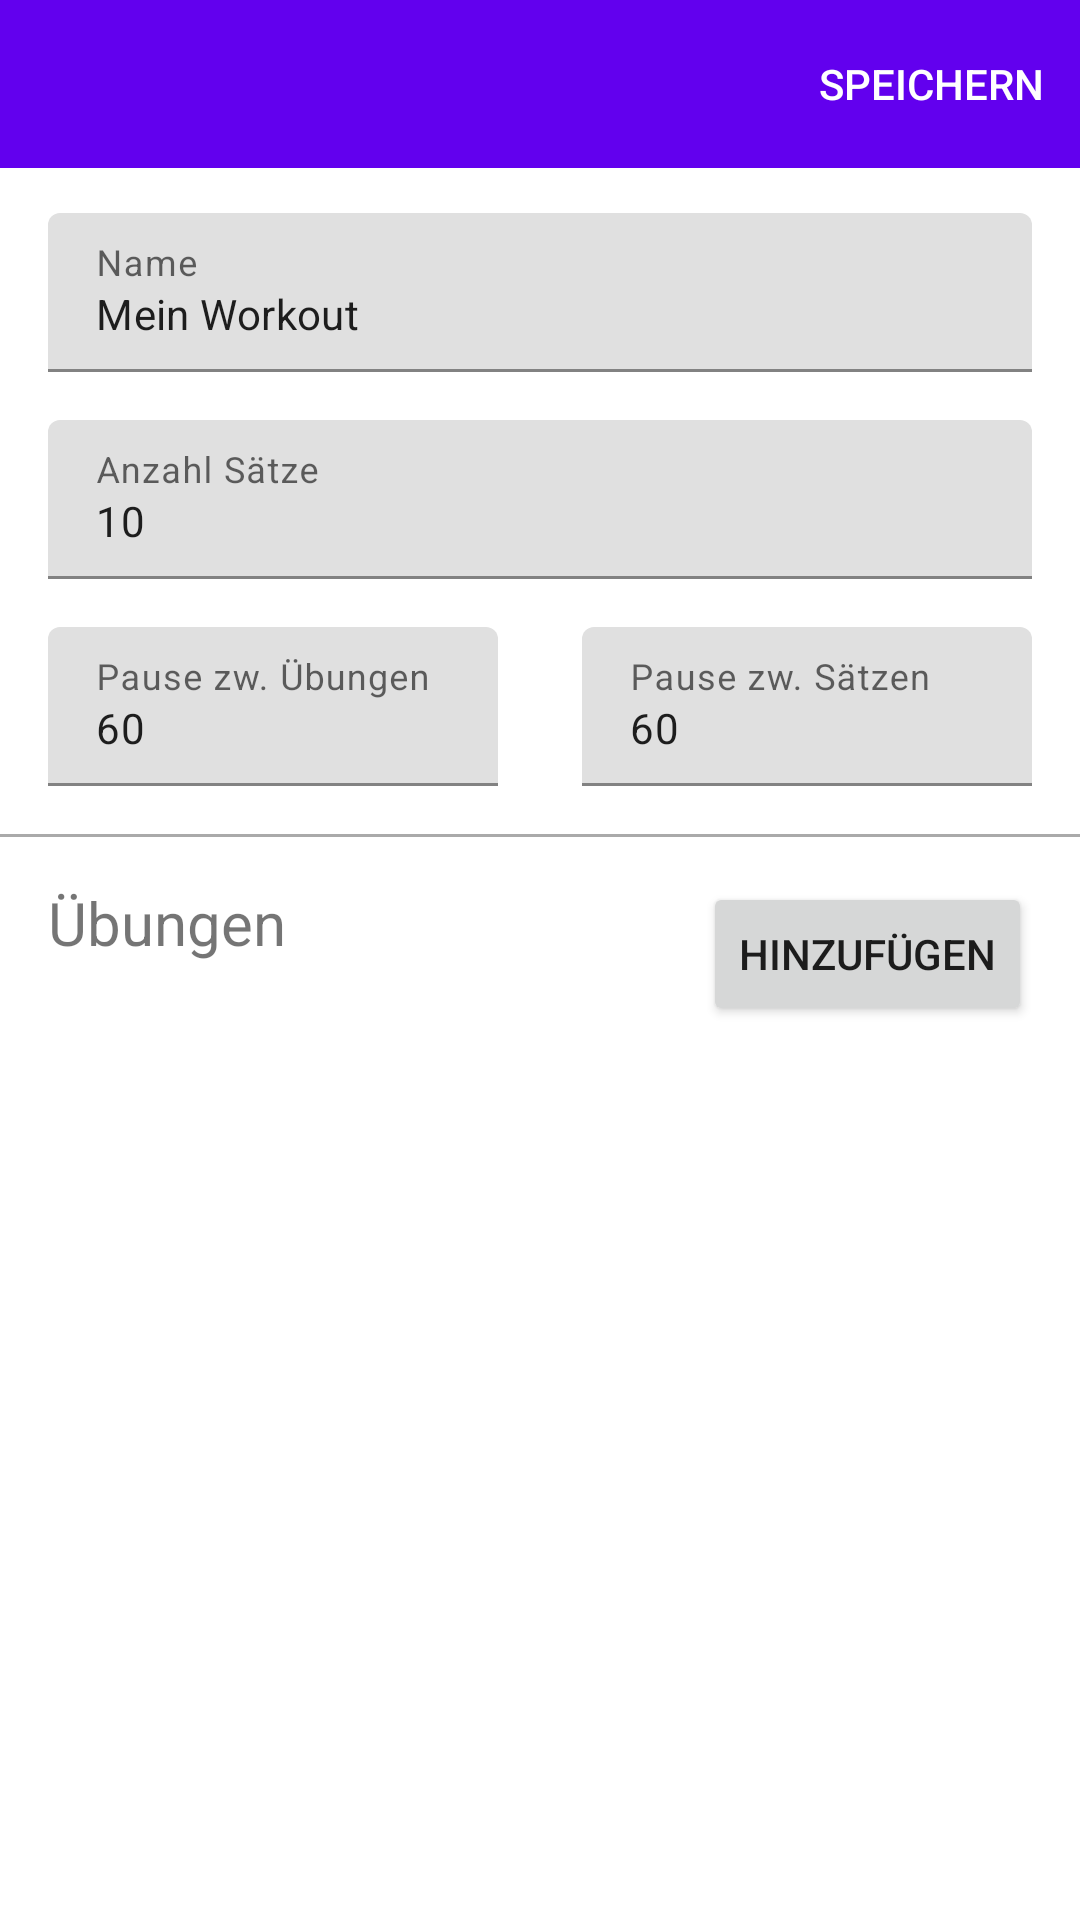

The Android layout XML behind this screen, and the referenced resources:
<!-- AndroidManifest.xml: application theme Theme.Workout.NoActionBar -->
<!-- res/layout/fragment_workout_detail.xml -->
<?xml version="1.0" encoding="utf-8"?>
<layout xmlns:android="http://schemas.android.com/apk/res/android"
    xmlns:app="http://schemas.android.com/apk/res-auto"
    xmlns:tools="http://schemas.android.com/tools">


    <androidx.constraintlayout.widget.ConstraintLayout
        android:layout_width="match_parent"
        android:layout_height="match_parent"
        android:layout_gravity="center"
        tools:context=".ui.detail.DetailFragment">

        <com.google.android.material.appbar.AppBarLayout
            android:id="@+id/app_bar_detail"
            android:layout_width="match_parent"
            android:layout_height="wrap_content"
            android:theme="@style/ThemeOverlay.AppCompat.Dark.ActionBar"
            app:layout_constraintEnd_toEndOf="parent"
            app:layout_constraintStart_toStartOf="parent"
            app:layout_constraintTop_toTopOf="parent">

            <androidx.appcompat.widget.Toolbar
                android:id="@+id/toolbar_detail"
                android:layout_width="match_parent"
                android:layout_height="?attr/actionBarSize"
                app:menu="@menu/menu_save"
                app:navigationIcon="@drawable/ic_back"
                app:title="" />


        </com.google.android.material.appbar.AppBarLayout>


        <androidx.core.widget.NestedScrollView
            android:id="@+id/scrollview1"
            android:layout_width="match_parent"
            android:layout_height="match_parent"
            android:layout_marginTop="55dp"
            android:scrollbars="vertical"
            app:layout_constraintStart_toStartOf="parent"
            app:layout_constraintTop_toBottomOf="@+id/app_bar_detail">

            <androidx.constraintlayout.widget.ConstraintLayout
                android:layout_width="match_parent"
                android:layout_height="match_parent">


                <com.google.android.material.textfield.TextInputLayout
                    android:id="@+id/input1"
                    android:layout_width="match_parent"
                    android:layout_height="wrap_content"
                    android:layout_marginStart="16dp"
                    android:layout_marginTop="16dp"
                    android:layout_marginEnd="16dp"
                    app:layout_constraintEnd_toEndOf="parent"
                    app:layout_constraintStart_toStartOf="parent"
                    app:layout_constraintTop_toTopOf="parent">

                    <EditText
                        android:id="@+id/name"
                        android:layout_width="match_parent"
                        android:layout_height="wrap_content"
                        android:layout_centerHorizontal="true"
                        android:layout_centerVertical="true"
                        android:hint="@string/name"
                        android:text="@string/workout_default"
                        android:textSize="14sp" />

                </com.google.android.material.textfield.TextInputLayout>

                <com.google.android.material.textfield.TextInputLayout
                    android:id="@+id/input2"
                    android:layout_width="match_parent"
                    android:layout_height="wrap_content"
                    android:layout_marginStart="16dp"
                    android:layout_marginTop="16dp"
                    android:layout_marginEnd="16dp"
                    app:layout_constraintEnd_toEndOf="parent"
                    app:layout_constraintStart_toStartOf="parent"
                    app:layout_constraintTop_toBottomOf="@id/input1">


                    <EditText
                        android:id="@+id/anzahl1"
                        android:layout_width="match_parent"
                        android:layout_height="wrap_content"
                        android:layout_weight="1"
                        android:ems="10"
                        android:hint="@string/number_sets"
                        android:inputType="number"
                        android:text="@string/number_sets_default"
                        android:textSize="14sp" />

                </com.google.android.material.textfield.TextInputLayout>

                <com.google.android.material.textfield.TextInputLayout
                    android:id="@+id/input3"
                    android:layout_width="wrap_content"
                    android:layout_height="wrap_content"
                    android:layout_marginStart="16dp"
                    android:layout_marginTop="16dp"
                    app:layout_constraintStart_toStartOf="parent"
                    app:layout_constraintTop_toBottomOf="@id/input2">


                    <EditText
                        android:id="@+id/pause1"
                        android:layout_width="150dp"
                        android:layout_height="wrap_content"
                        android:layout_weight="1"
                        android:ems="10"
                        android:hint="@string/rest_exercices"
                        android:inputType="number"
                        android:text="@string/rest_exercices_default"
                        android:textSize="14sp" />

                </com.google.android.material.textfield.TextInputLayout>

                <com.google.android.material.textfield.TextInputLayout
                    android:id="@+id/input4"
                    android:layout_width="wrap_content"
                    android:layout_height="wrap_content"
                    android:layout_marginTop="16dp"
                    android:layout_marginEnd="16dp"
                    app:layout_constraintEnd_toEndOf="parent"
                    app:layout_constraintTop_toBottomOf="@id/input2">


                    <EditText
                        android:id="@+id/pause2"
                        android:layout_width="150dp"
                        android:layout_height="wrap_content"
                        android:layout_weight="1"
                        android:ems="10"
                        android:hint="@string/rest_sets"
                        android:inputType="number"
                        android:text="@string/rest_sets_default"
                        android:textSize="14sp" />

                </com.google.android.material.textfield.TextInputLayout>


                <View
                    android:id="@+id/view"
                    android:layout_width="match_parent"
                    android:layout_height="1dp"
                    android:layout_marginTop="16dp"
                    android:background="@android:color/darker_gray"
                    app:layout_constraintTop_toBottomOf="@id/input4" />

                <TextView
                    android:id="@+id/textView2"
                    android:layout_width="wrap_content"
                    android:layout_height="wrap_content"
                    android:layout_marginStart="16dp"
                    android:layout_marginTop="32dp"
                    android:text="@string/exercices"
                    android:textSize="20sp"
                    app:layout_constraintStart_toStartOf="parent"
                    app:layout_constraintTop_toBottomOf="@id/input4" />


                <androidx.recyclerview.widget.RecyclerView
                    android:id="@+id/add_exercice_list"
                    android:layout_width="match_parent"
                    android:layout_height="wrap_content"
                    android:layout_marginTop="16dp"
                    app:layout_constraintTop_toBottomOf="@id/textView2">
                </androidx.recyclerview.widget.RecyclerView>

                <Button
                    android:id="@+id/button"
                    android:layout_width="wrap_content"
                    android:layout_height="wrap_content"
                    android:layout_marginTop="32dp"
                    android:layout_marginEnd="16dp"
                    android:text="@string/add"
                    app:layout_constraintEnd_toEndOf="parent"
                    app:layout_constraintTop_toBottomOf="@id/input4" />

                <TextView
                    android:id="@+id/textViewBottom"
                    android:layout_width="wrap_content"
                    android:layout_height="wrap_content"
                    android:layout_marginStart="16dp"
                    android:layout_marginTop="16dp"
                    android:layout_marginEnd="16dp"
                    android:layout_marginBottom="16dp"
                    app:layout_constraintBottom_toBottomOf="parent"
                    app:layout_constraintEnd_toEndOf="parent"
                    app:layout_constraintStart_toStartOf="parent"
                    app:layout_constraintTop_toBottomOf="@id/add_exercice_list" />


            </androidx.constraintlayout.widget.ConstraintLayout>


        </androidx.core.widget.NestedScrollView>


    </androidx.constraintlayout.widget.ConstraintLayout>


</layout>
<!-- resources referenced by this layout -->
<resources>
  <string name="add">Hinzufügen</string>
  <string name="exercices">Übungen</string>
  <string name="name">Name</string>
  <string name="number_sets">Anzahl Sätze</string>
  <string name="number_sets_default">10</string>
  <string name="rest_exercices">Pause zw. Übungen</string>
  <string name="rest_exercices_default">60</string>
  <string name="rest_sets">Pause zw. Sätzen</string>
  <string name="rest_sets_default">60</string>
  <string name="workout_default">Mein Workout</string>
  <style name="Theme.Workout.NoActionBar">
          <item name="windowActionBar">false</item>
          <item name="windowNoTitle">true</item>
          
      </style>
</resources>
